Run: headless pygame with SDL's dummy video driver; simulated clock (each Clock.tick advances the game by its frame time, no real sleeping); random seed 0; keys injected as events and as key.get_pressed() state; no mouse input.
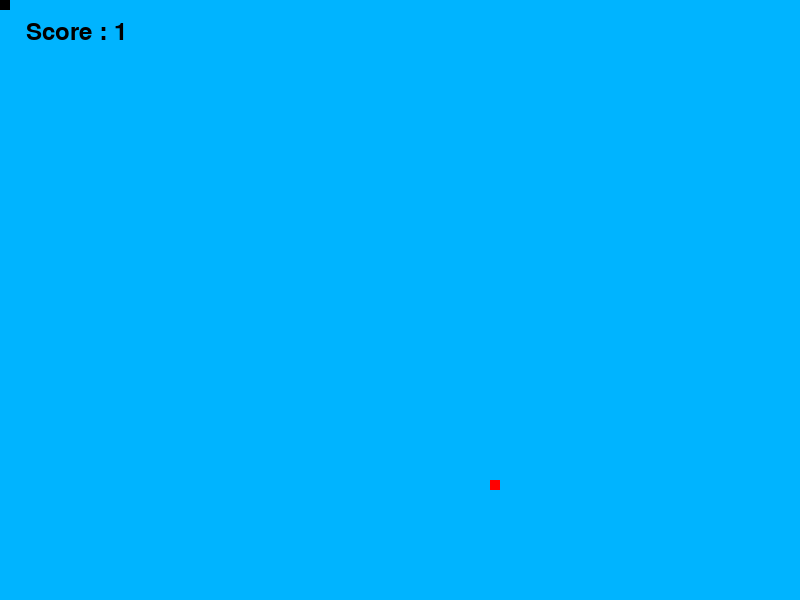
Frame 1 of 2 · flips 1–60 · no input
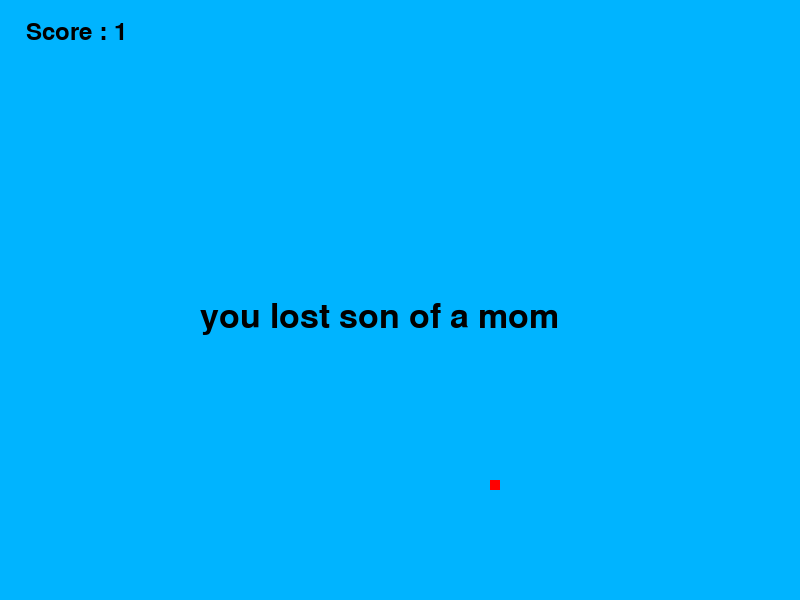
Frame 2 of 2 · flips 61–180 · tapped SPACE, RETURN · held RIGHT (→), D (game ended)

The pygame program that drew these frames:

import pygame
import time
from random import *

pygame.init()
dis = pygame.display.set_mode((800, 600))
dis_width = 800
dis_height = 600
pygame.display.update()

game_over = False

x = 0
y = 0

x1_change = 0
y1_change = 0

font_style = pygame.font.SysFont(None, 50)
score_font = pygame.font.SysFont(None, 35)

applex = randint(0, dis_width//10)*10
appley = randint(0, dis_height//10)*10


def message(msg, color):
    message = font_style.render(msg, True, color)
    dis.blit(message, [dis_width/4, dis_height/2])


blue = (0, 180, 255)
white = (255, 255, 255)
black = (0, 0, 0)
red = (255, 0, 0)
clock = pygame.time.Clock()

snake_list = []
length_snake = 1


def long_snake(snake_list):
    for x in snake_list:
        pygame.draw.rect(dis, black, [x[0], x[1], 10, 10])


def score(length_snake):
    msg = "Score : " + str(length_snake)
    score_string = score_font.render(msg, True, black)
    dis.blit(score_string, [dis_width/30, dis_height/30])


while not game_over:
    for event in pygame.event.get():
        if event.type == pygame.QUIT:
            game_over = True
        if event.type == pygame.KEYDOWN:
            if event.key == pygame.K_DOWN:
                y1_change = 10
                x1_change = 0
            elif event.key == pygame.K_UP:
                y1_change = -10
                x1_change = 0
            elif event.key == pygame.K_LEFT:
                x1_change = -10
                y1_change = 0
            elif event.key == pygame.K_RIGHT:
                x1_change = 10
                y1_change = 0
    if x > dis_width or x < 0 or y > dis_height or y < 0:
        game_over = True
    if x == applex and y == appley:
        applex = randint(0, dis_width//10)*10
        appley = randint(0, dis_height//10)*10
        length_snake += 1

    x += x1_change
    y += y1_change
    dis.fill(blue)
    snake_head = []
    snake_head.append(x)
    snake_head.append(y)
    snake_list.append(snake_head)
    pygame.draw.rect(dis, red, [applex, appley, 10, 10])

    if length_snake < len(snake_list):
        del snake_list[0]

    for slt in snake_list[:-1]:
        if slt == snake_head:
            game_over = True

    long_snake(snake_list)
    score(length_snake)
    pygame.display.update()

    clock.tick(30)

message("you lost son of a mom", black)
pygame.display.update()
time.sleep(2)
pygame.quit()
quit()
